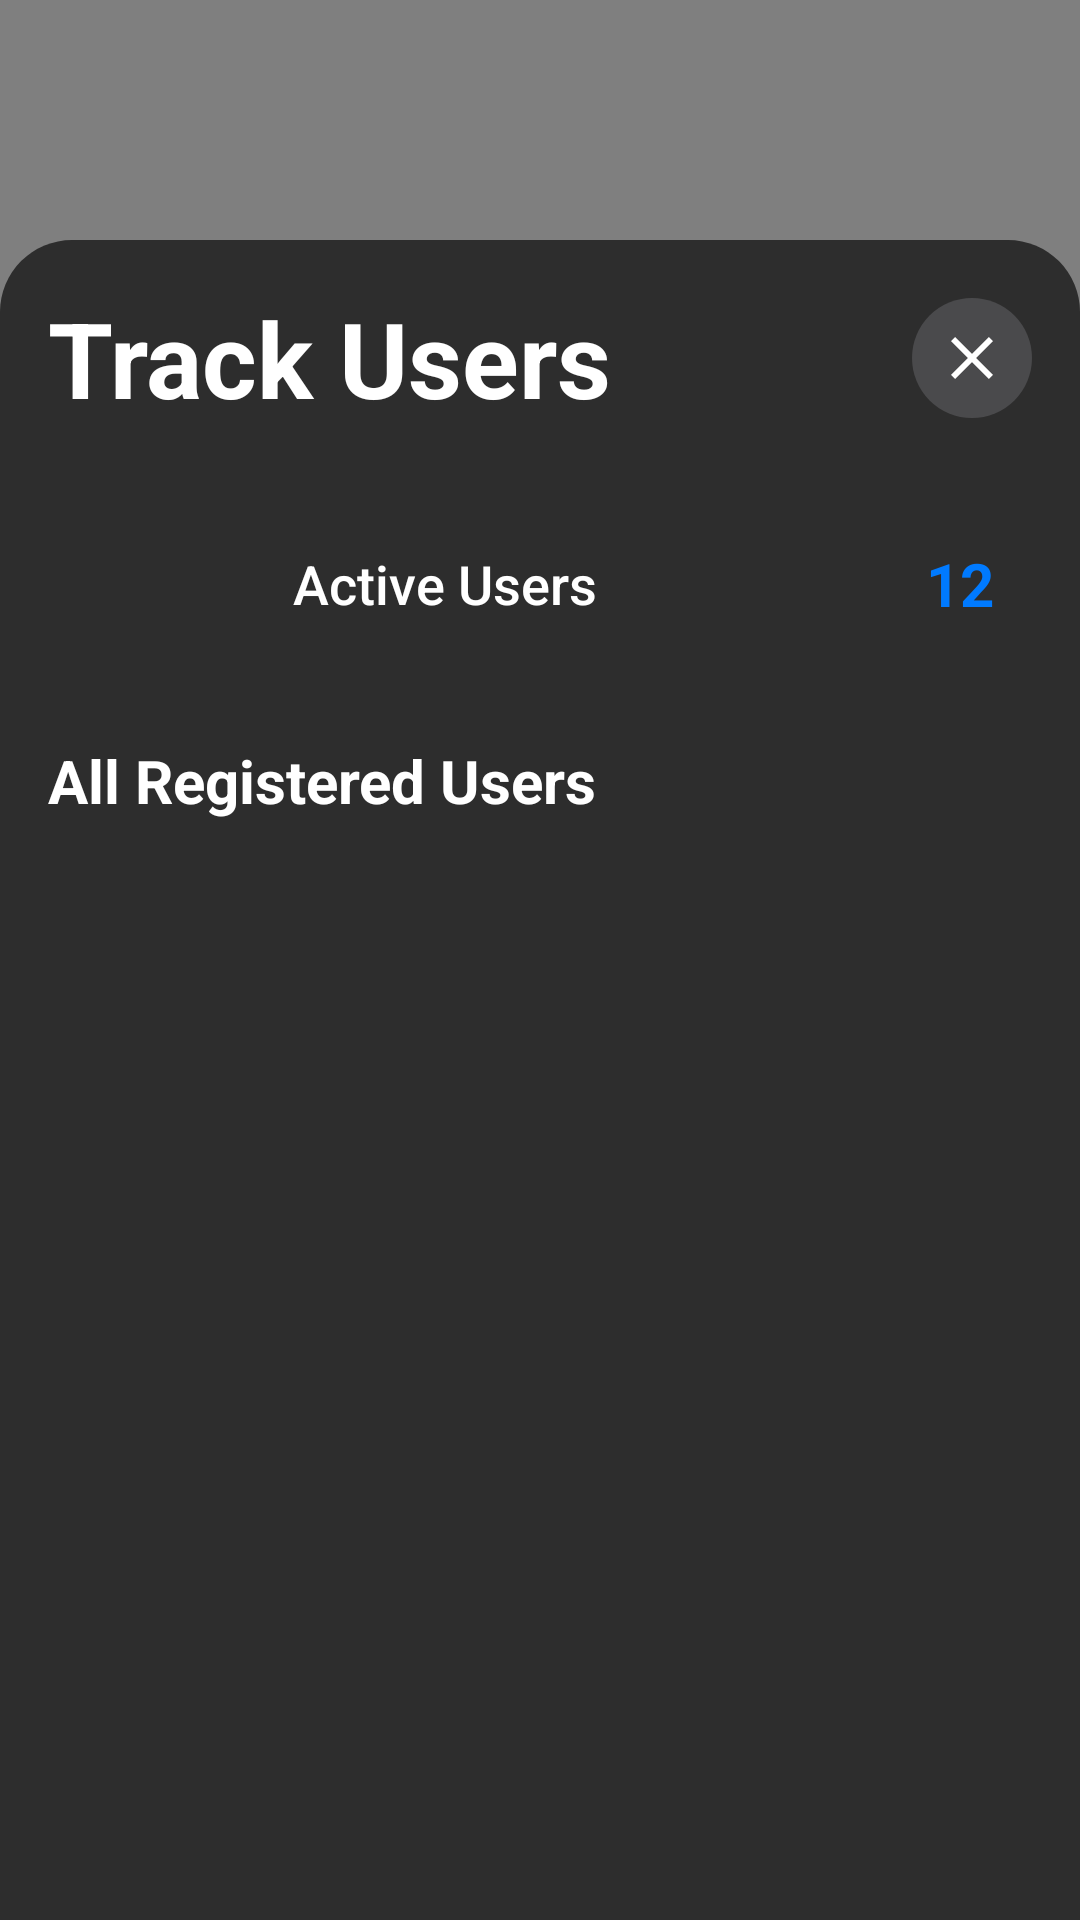

Android layout source for this screen:
<!-- AndroidManifest.xml: application theme Theme.SmartCity -->
<!-- res/layout/admintrackusers.xml -->
<?xml version="1.0" encoding="utf-8"?>
<RelativeLayout xmlns:android="http://schemas.android.com/apk/res/android"
    xmlns:app="http://schemas.android.com/apk/res-auto"
    android:layout_width="match_parent"
    android:layout_height="match_parent"
    android:background="#80000000">

    <LinearLayout
        android:layout_width="match_parent"
        android:layout_height="match_parent"
        android:layout_marginTop="80dp"
        android:background="@drawable/bg_complaint_card"
        android:orientation="vertical"
        android:padding="16dp">

        
        <RelativeLayout
            android:layout_width="match_parent"
            android:layout_height="wrap_content"
            android:layout_marginBottom="24dp">

            <TextView
                android:layout_width="wrap_content"
                android:layout_height="wrap_content"
                android:text="Track Users"
                android:textColor="#FFFFFF"
                android:textSize="35sp"
                android:textStyle="bold"
                android:layout_centerVertical="true" />

            <ImageButton
                android:id="@+id/btn_close"
                android:layout_width="40dp"
                android:layout_height="40dp"
                android:layout_alignParentEnd="true"
                android:layout_centerVertical="true"
                android:background="@drawable/circle_background"
                android:backgroundTint="#4A4A4C"
                android:src="@drawable/ic_close"
                android:contentDescription="Close" />
        </RelativeLayout>

        
        <LinearLayout
            android:layout_width="match_parent"
            android:layout_height="wrap_content"
            android:orientation="horizontal"
            android:gravity="center_vertical"
            android:layout_marginBottom="24dp">

            <com.google.android.material.button.MaterialButton
                android:id="@+id/btn_active_users"
                style="@style/SubmitButtonStyle"
                android:layout_width="0dp"
                android:layout_weight="1"
                android:layout_height="56dp"
                android:text="Active Users"
                app:backgroundTint="#4CAF50" />

            <TextView
                android:id="@+id/tv_user_count"
                android:layout_width="48dp"
                android:layout_height="48dp"
                android:layout_marginStart="16dp"
                android:background="@drawable/bg_rounded_white"
                android:gravity="center"
                android:text="12"
                android:textColor="#007AFF"
                android:textSize="20sp"
                android:textStyle="bold" />
        </LinearLayout>

        
        <TextView
            android:layout_width="wrap_content"
            android:layout_height="wrap_content"
            android:layout_marginBottom="16dp"
            android:text="All Registered Users"
            android:textColor="@android:color/white"
            android:textSize="20sp"
            android:textStyle="bold" />

        
        <androidx.recyclerview.widget.RecyclerView
            android:id="@+id/recycler_view_users"
            android:layout_width="match_parent"
            android:layout_height="match_parent"
            android:contentDescription="List of registered users"
            app:layoutManager="androidx.recyclerview.widget.LinearLayoutManager" />
    </LinearLayout>
</RelativeLayout>
<!-- resources referenced by this layout -->
<resources>
  <!-- drawable bg_complaint_card (drawable) -->
  <?xml version="1.0" encoding="utf-8"?>
  <shape xmlns:android="http://schemas.android.com/apk/res/android"
      android:shape="rectangle">
      <solid android:color="#2D2D2D" />
      <corners
          android:topLeftRadius="24dp"
          android:topRightRadius="24dp" />
  </shape>
  <!-- drawable circle_background (drawable) -->
  <shape xmlns:android="http://schemas.android.com/apk/res/android"
      android:shape="oval">
      <solid android:color="#E0E0E0" />
  </shape>
  <!-- drawable ic_close (drawable) -->
  <vector xmlns:android="http://schemas.android.com/apk/res/android"
      android:width="24dp"
      android:height="24dp"
      android:viewportWidth="24"
      android:viewportHeight="24">
      <path
          android:fillColor="#FFFFFF"
          android:pathData="M19,6.41L17.59,5 12,10.59 6.41,5 5,6.41 10.59,12 5,17.59 6.41,19 12,13.41 17.59,19 19,17.59 13.41,12z" />
  </vector>
  <style name="SubmitButtonStyle" parent="Widget.AppCompat.Button">
          <item name="android:background">@drawable/bg_button_blue</item>
          <item name="android:textAllCaps">false</item>
          <item name="android:textColor">@android:color/white</item>
          <item name="android:textSize">18sp</item>
      </style>
  <style name="Theme.SmartCity" parent="Base.Theme.SmartCity" />
  <style name="Base.Theme.SmartCity" parent="Theme.MaterialComponents.DayNight.NoActionBar">
          
      </style>
</resources>
